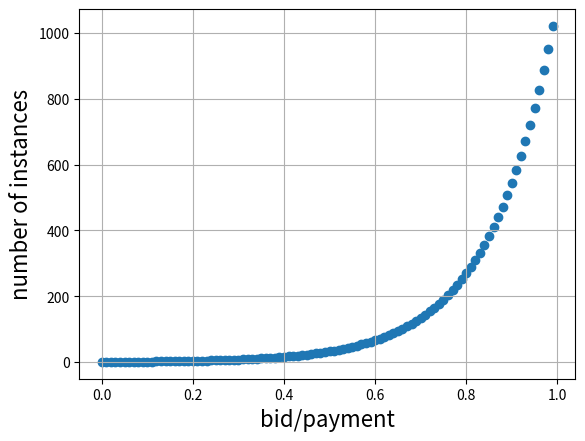

The matplotlib source for this figure:
import matplotlib.pyplot as plt
import math
import numpy as np

# Data for plotting
X = np.arange(0.0, 1.0, 0.01)
y = [(math.exp(7*x) - 1) for x in X]
fig, ax = plt.subplots()
ax.scatter(X,y)

ax.set_xlabel('bid/payment',fontsize=16)
ax.set_ylabel('number of instances',fontsize=16)
ax.grid()

# fig.savefig("test.png")
plt.show()



